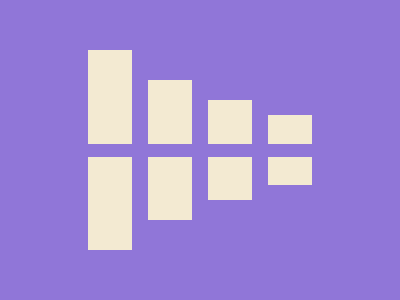

Here is a drawing made with CSS. Write the source that renders it.

<!doctype html>
<html lang="en">
<head>
    <meta charset="UTF-8">
    <meta name="viewport"
          content="width=device-width, user-scalable=no, initial-scale=1.0, maximum-scale=1.0, minimum-scale=1.0">
    <meta http-equiv="X-UA-Compatible" content="ie=edge">
    <title>Daily</title>
    <style>
        body {
            background-color: #9076D8;
        }
        .wrapper {
            height: 100vh;
            display: flex;
            align-items: center;
            gap: 16px;
            position: relative;
            left: 80px;
            top: -8px;
        }
        .stick {
            background-color: #F3EAD2;
        }
        .stick.a{
            width: 44px;
            height: 200px
        }
        .stick.b{
            width: 44px;
            height: 140px
        }
        .stick.c{
            width: 44px;
            height: 100px
        }
        .stick.d{
            width: 44px;
            height: 70px
        }
        .separator{
            background-color: #9076D8;
            width: 225px;
            height: 13px;
            position: absolute;
        }
    </style>
</head>
<body>
    <div class="wrapper">
        <div class="stick a"></div>
        <div class="stick b"></div>
        <div class="stick c"></div>
        <div class="stick d"></div>
        <div class="separator"></div>
    </div>
</body>
</html>
